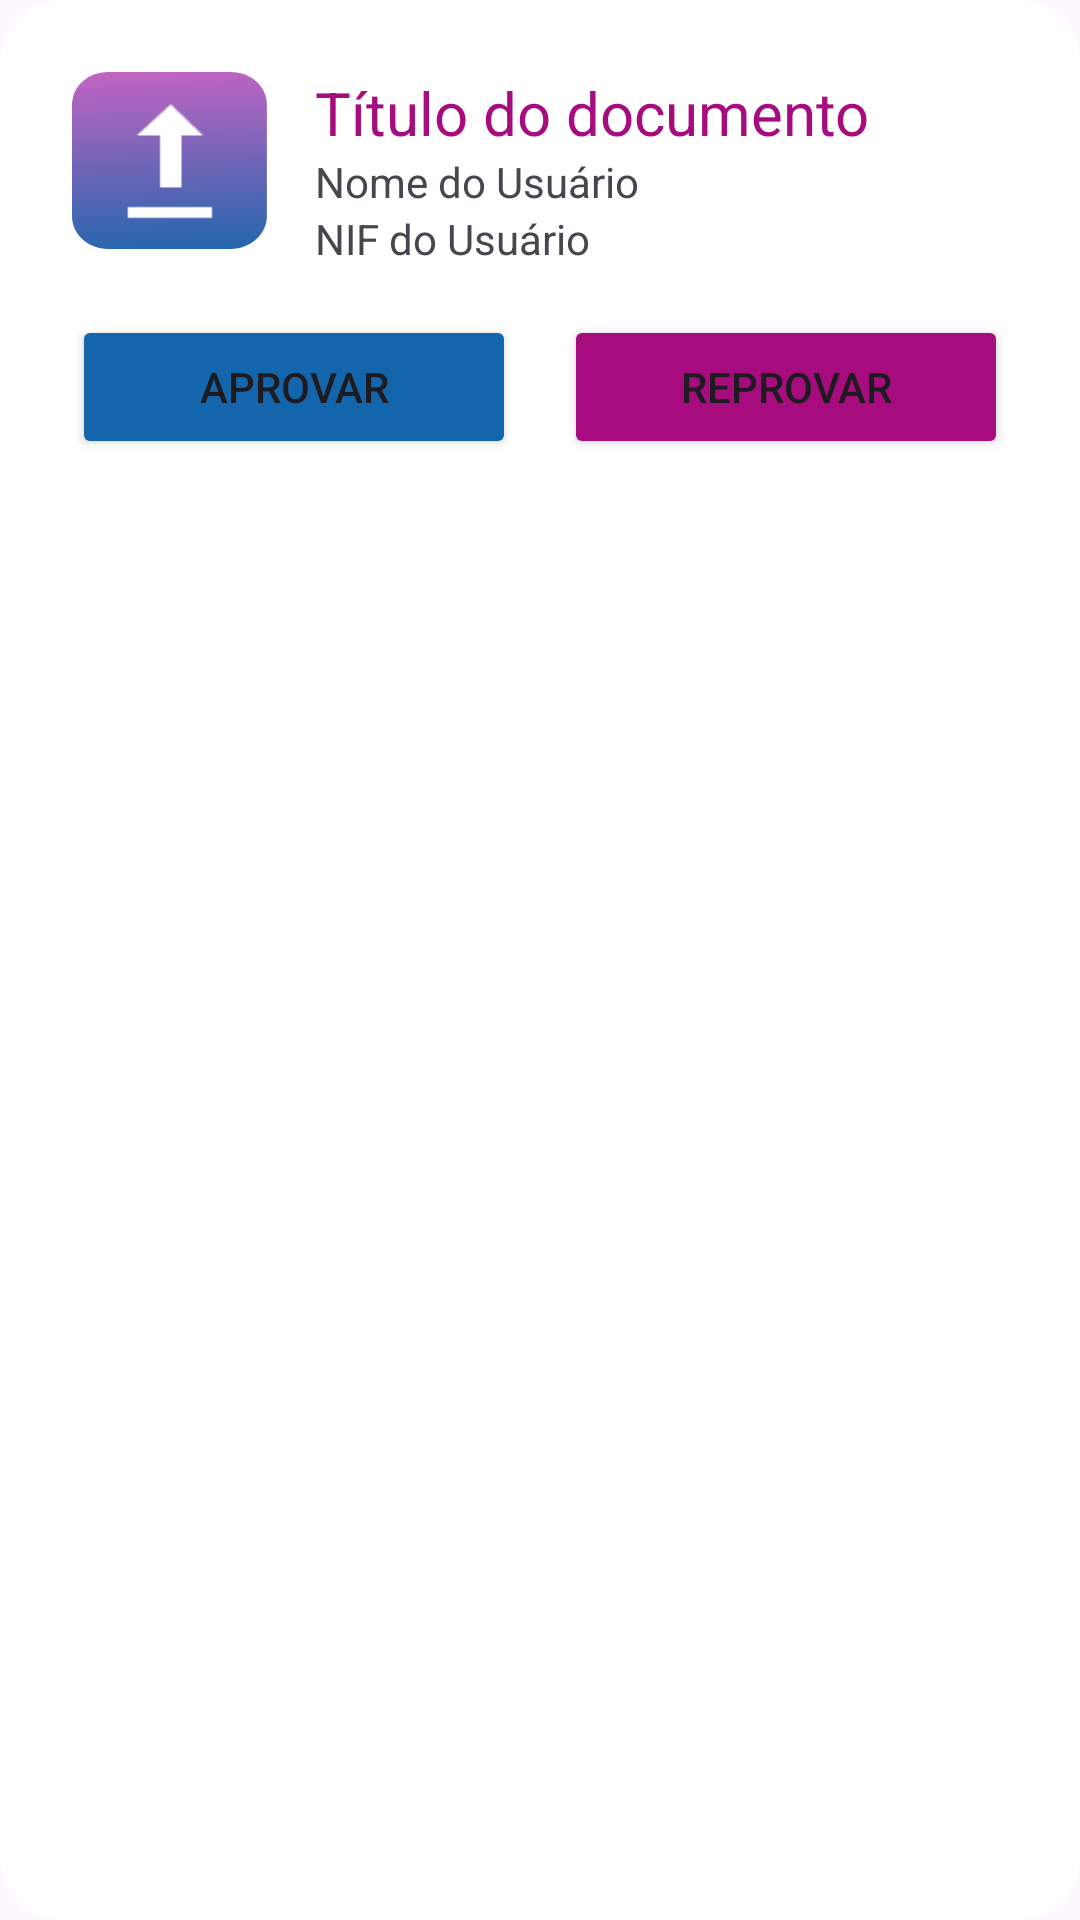

Layout XML and referenced resources for this Android screen:
<!-- AndroidManifest.xml: application theme Theme.Aimaidapp -->
<!-- res/layout/card_doc_analyse.xml -->
<?xml version="1.0" encoding="utf-8"?>
<androidx.cardview.widget.CardView
    xmlns:android="http://schemas.android.com/apk/res/android"
    xmlns:app="http://schemas.android.com/apk/res-auto"
    android:layout_width="match_parent"
    android:layout_height="wrap_content"
    android:layout_margin="8dp"
    android:clickable="true"
    android:focusable="true"
    android:background="?android:attr/selectableItemBackground"
    app:cardBackgroundColor="@color/aima_white"
    app:cardCornerRadius="20dp"
    app:cardElevation="0dp">

<LinearLayout
android:layout_width="match_parent"
android:layout_height="wrap_content"
android:orientation="vertical"
    android:padding="24dp">

<LinearLayout
android:layout_width="match_parent"
android:layout_height="wrap_content"
android:orientation="horizontal">

    <FrameLayout
        android:id="@+id/downloadButton"
        android:layout_width="65dp"
        android:layout_height="59dp"
        android:background="@drawable/mini_button"
        android:clickable="true"
        android:contextClickable="true">

        <ImageView
            android:id="@+id/iconImageView"
            android:layout_width="48dp"
            android:layout_height="43dp"
            android:layout_gravity="center"
            android:contentDescription="Ícone do documento"
            app:srcCompat="@android:drawable/stat_sys_upload" />
    </FrameLayout>

<LinearLayout
    android:layout_width="0dp"
    android:layout_height="wrap_content"
    android:layout_weight="1"
    android:orientation="vertical"
    android:layout_marginStart="16dp">

    <TextView
        android:id="@+id/titleTextView"
        android:layout_width="wrap_content"
        android:layout_height="wrap_content"
        android:text="Título do documento"
        android:textColor="@color/aima_pink"
        android:textSize="20sp" />

    <TextView
        android:id="@+id/userNameTextView"
        android:layout_width="wrap_content"
        android:layout_height="wrap_content"
        android:text="Nome do Usuário" />

    <TextView
        android:id="@+id/userNifTextView"
        android:layout_width="wrap_content"
        android:layout_height="wrap_content"
        android:text="NIF do Usuário" />
</LinearLayout>
</LinearLayout>

<LinearLayout
android:layout_width="match_parent"
android:layout_height="wrap_content"
android:orientation="horizontal"
android:layout_marginTop="16dp">

<Button
    android:id="@+id/approveButton"
    android:layout_width="0dp"
    android:layout_height="wrap_content"
    android:layout_weight="1"
    android:text="Aprovar"
    android:backgroundTint="@color/aima_blue"/>

<Button
    android:id="@+id/reproveButton"
    android:layout_width="0dp"
    android:layout_height="wrap_content"
    android:layout_weight="1"
    android:layout_marginStart="16dp"
    android:text="Reprovar"
    android:backgroundTint="@color/aima_pink"/>
</LinearLayout>
    </LinearLayout>
    </androidx.cardview.widget.CardView>
<!-- resources referenced by this layout -->
<resources>
  <color name="aima_blue">#1366AB</color>
  <color name="aima_pink">#A60C7D</color>
  <color name="aima_white">#FFFFFFFF</color>
  <!-- drawable mini_button (drawable) -->
  <vector xmlns:android="http://schemas.android.com/apk/res/android"
      xmlns:aapt="http://schemas.android.com/aapt"
      android:width="61dp"
      android:height="61dp"
      android:viewportWidth="61"
      android:viewportHeight="61">
    <path
        android:pathData="M49.629,60.959H11.331C4.986,60.959 0,55.974 0,49.629V11.331C0,4.986 4.986,0 11.331,0H49.629C55.974,0 60.959,4.986 60.959,11.331V49.629C60.959,55.974 55.747,60.959 49.629,60.959Z">
      <aapt:attr name="android:fillColor">
        <gradient 
            android:startX="30.69"
            android:startY="-10.106"
            android:endX="34.491"
            android:endY="68.47"
            android:type="linear">
          <item android:offset="0" android:color="#FFD964C5"/>
          <item android:offset="1" android:color="#FF1366AB"/>
        </gradient>
      </aapt:attr>
    </path>
  </vector>
  <style name="Theme.Aimaidapp" parent="Base.Theme.Aimaidapp" />
  <style name="Base.Theme.Aimaidapp" parent="Theme.Material3.DayNight.NoActionBar">
          
          
      </style>
</resources>
